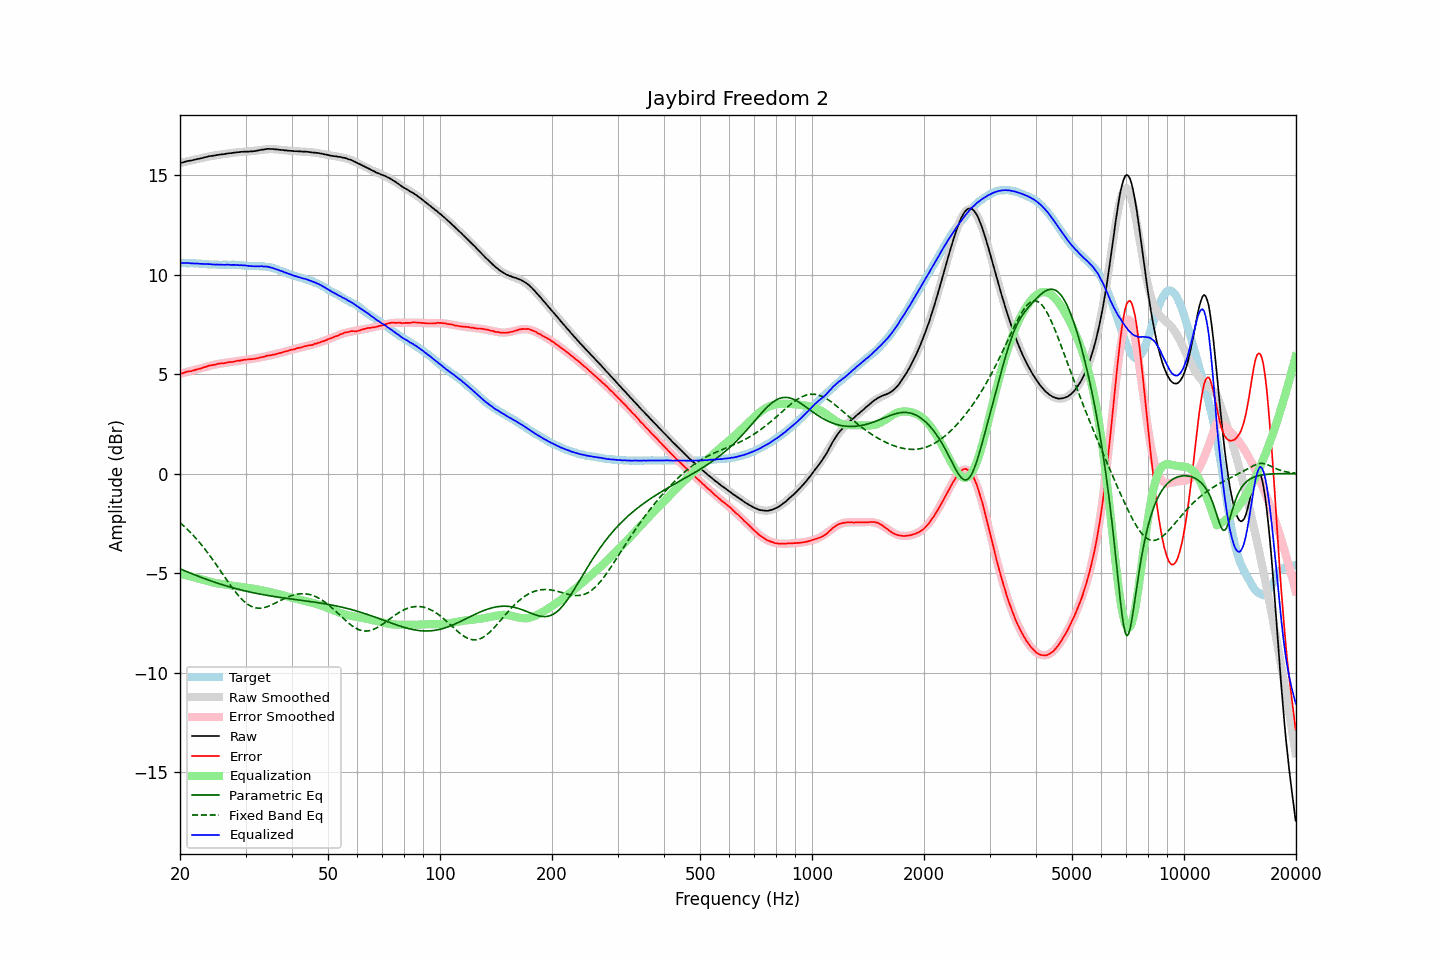

The table this chart was drawn from, first rows:
frequency, raw, error, smoothed, error_smoothed, equalization, parametric_eq, fixed_band_eq, equalized_raw, equalized_smoothed, target
20.00, 15.61, 5.02, 15.62, 5.02, -5.02, -4.78, -2.46, 10.59, 10.59, 10.59
20.20, 15.63, 5.04, 15.64, 5.04, -5.04, -4.81, -2.53, 10.59, 10.59, 10.59
20.40, 15.65, 5.06, 15.66, 5.07, -5.07, -4.85, -2.60, 10.59, 10.59, 10.59
20.61, 15.68, 5.09, 15.67, 5.09, -5.09, -4.88, -2.68, 10.60, 10.59, 10.59
20.81, 15.70, 5.12, 15.69, 5.11, -5.11, -4.92, -2.75, 10.60, 10.59, 10.58
21.02, 15.72, 5.14, 15.71, 5.13, -5.13, -4.95, -2.83, 10.59, 10.58, 10.58
21.23, 15.73, 5.15, 15.73, 5.15, -5.15, -4.98, -2.91, 10.58, 10.58, 10.58
21.44, 15.74, 5.15, 15.75, 5.17, -5.17, -5.02, -2.99, 10.57, 10.58, 10.59
21.66, 15.76, 5.18, 15.77, 5.19, -5.19, -5.05, -3.08, 10.57, 10.58, 10.58
21.87, 15.78, 5.20, 15.79, 5.21, -5.21, -5.08, -3.17, 10.57, 10.57, 10.58
22.09, 15.80, 5.23, 15.80, 5.24, -5.24, -5.11, -3.26, 10.57, 10.57, 10.57
22.31, 15.82, 5.25, 15.82, 5.26, -5.26, -5.14, -3.35, 10.57, 10.57, 10.57
22.54, 15.83, 5.27, 15.84, 5.28, -5.28, -5.17, -3.44, 10.55, 10.56, 10.56
22.76, 15.85, 5.29, 15.86, 5.30, -5.30, -5.21, -3.54, 10.55, 10.56, 10.56
22.99, 15.87, 5.32, 15.88, 5.32, -5.32, -5.24, -3.64, 10.55, 10.55, 10.55
23.22, 15.89, 5.35, 15.89, 5.35, -5.35, -5.27, -3.74, 10.55, 10.55, 10.54
23.45, 15.91, 5.37, 15.91, 5.37, -5.37, -5.30, -3.84, 10.54, 10.54, 10.54
23.69, 15.93, 5.40, 15.93, 5.40, -5.40, -5.33, -3.95, 10.54, 10.53, 10.53
23.92, 15.95, 5.43, 15.95, 5.42, -5.42, -5.35, -4.06, 10.53, 10.53, 10.52
24.16, 15.97, 5.45, 15.96, 5.44, -5.44, -5.38, -4.17, 10.54, 10.52, 10.52
24.40, 15.97, 5.45, 15.98, 5.46, -5.46, -5.41, -4.28, 10.52, 10.52, 10.52
24.65, 15.99, 5.47, 15.99, 5.48, -5.48, -5.44, -4.39, 10.52, 10.52, 10.52
24.89, 16.00, 5.48, 16.01, 5.49, -5.49, -5.47, -4.51, 10.51, 10.51, 10.52
25.14, 16.02, 5.51, 16.02, 5.51, -5.51, -5.49, -4.62, 10.51, 10.51, 10.51
25.39, 16.03, 5.53, 16.03, 5.52, -5.52, -5.52, -4.74, 10.51, 10.51, 10.50
25.65, 16.04, 5.54, 16.04, 5.54, -5.54, -5.54, -4.86, 10.51, 10.51, 10.50
25.91, 16.05, 5.55, 16.06, 5.55, -5.55, -5.57, -4.98, 10.50, 10.51, 10.50
26.16, 16.06, 5.55, 16.07, 5.56, -5.56, -5.60, -5.10, 10.50, 10.51, 10.51
26.43, 16.07, 5.56, 16.08, 5.57, -5.57, -5.62, -5.22, 10.50, 10.51, 10.51
26.69, 16.09, 5.58, 16.09, 5.58, -5.58, -5.64, -5.33, 10.51, 10.51, 10.51
26.96, 16.10, 5.60, 16.10, 5.60, -5.60, -5.67, -5.45, 10.51, 10.50, 10.50
27.23, 16.11, 5.61, 16.11, 5.61, -5.61, -5.69, -5.56, 10.50, 10.50, 10.50
27.50, 16.11, 5.61, 16.12, 5.62, -5.62, -5.71, -5.68, 10.49, 10.50, 10.50
27.77, 16.13, 5.62, 16.13, 5.63, -5.63, -5.74, -5.79, 10.50, 10.50, 10.51
28.05, 16.14, 5.64, 16.14, 5.65, -5.65, -5.76, -5.89, 10.50, 10.50, 10.50
28.33, 16.15, 5.66, 16.15, 5.66, -5.66, -5.78, -5.99, 10.49, 10.49, 10.49
28.62, 16.16, 5.68, 16.16, 5.67, -5.67, -5.80, -6.09, 10.49, 10.49, 10.48
28.90, 16.16, 5.67, 16.17, 5.68, -5.68, -5.82, -6.19, 10.48, 10.48, 10.49
29.19, 16.18, 5.70, 16.17, 5.70, -5.70, -5.84, -6.27, 10.49, 10.48, 10.48
29.48, 16.18, 5.71, 16.18, 5.71, -5.71, -5.86, -6.35, 10.48, 10.47, 10.47
29.78, 16.19, 5.73, 16.18, 5.72, -5.72, -5.88, -6.43, 10.48, 10.47, 10.46
30.08, 16.19, 5.73, 16.19, 5.73, -5.73, -5.90, -6.50, 10.47, 10.46, 10.46
30.38, 16.19, 5.74, 16.19, 5.74, -5.74, -5.92, -6.56, 10.45, 10.46, 10.45
30.68, 16.19, 5.75, 16.20, 5.75, -5.75, -5.94, -6.61, 10.44, 10.45, 10.44
30.99, 16.20, 5.76, 16.21, 5.76, -5.76, -5.96, -6.65, 10.44, 10.45, 10.44
31.30, 16.20, 5.76, 16.22, 5.77, -5.77, -5.97, -6.69, 10.43, 10.44, 10.44
31.61, 16.21, 5.77, 16.23, 5.78, -5.78, -5.99, -6.72, 10.43, 10.44, 10.44
31.93, 16.22, 5.79, 16.24, 5.80, -5.80, -6.01, -6.74, 10.42, 10.44, 10.43
32.24, 16.24, 5.80, 16.25, 5.81, -5.81, -6.02, -6.75, 10.43, 10.44, 10.44
32.57, 16.25, 5.82, 16.26, 5.83, -5.83, -6.04, -6.76, 10.43, 10.43, 10.43
32.89, 16.27, 5.84, 16.27, 5.84, -5.84, -6.05, -6.76, 10.43, 10.43, 10.43
33.22, 16.29, 5.86, 16.28, 5.86, -5.86, -6.07, -6.75, 10.43, 10.42, 10.43
33.55, 16.29, 5.87, 16.29, 5.88, -5.88, -6.08, -6.73, 10.42, 10.42, 10.42
33.89, 16.31, 5.90, 16.30, 5.89, -5.89, -6.10, -6.72, 10.42, 10.41, 10.41
34.23, 16.32, 5.93, 16.31, 5.91, -5.91, -6.11, -6.69, 10.41, 10.40, 10.39
34.57, 16.33, 5.94, 16.31, 5.93, -5.93, -6.13, -6.66, 10.40, 10.38, 10.39
34.92, 16.32, 5.95, 16.32, 5.95, -5.95, -6.14, -6.63, 10.37, 10.37, 10.37
35.27, 16.32, 5.96, 16.32, 5.97, -5.97, -6.15, -6.59, 10.35, 10.35, 10.36
35.62, 16.32, 5.99, 16.31, 5.99, -5.99, -6.17, -6.56, 10.34, 10.33, 10.33
35.97, 16.30, 5.99, 16.31, 6.01, -6.01, -6.18, -6.52, 10.30, 10.30, 10.31
... 635 more rows
